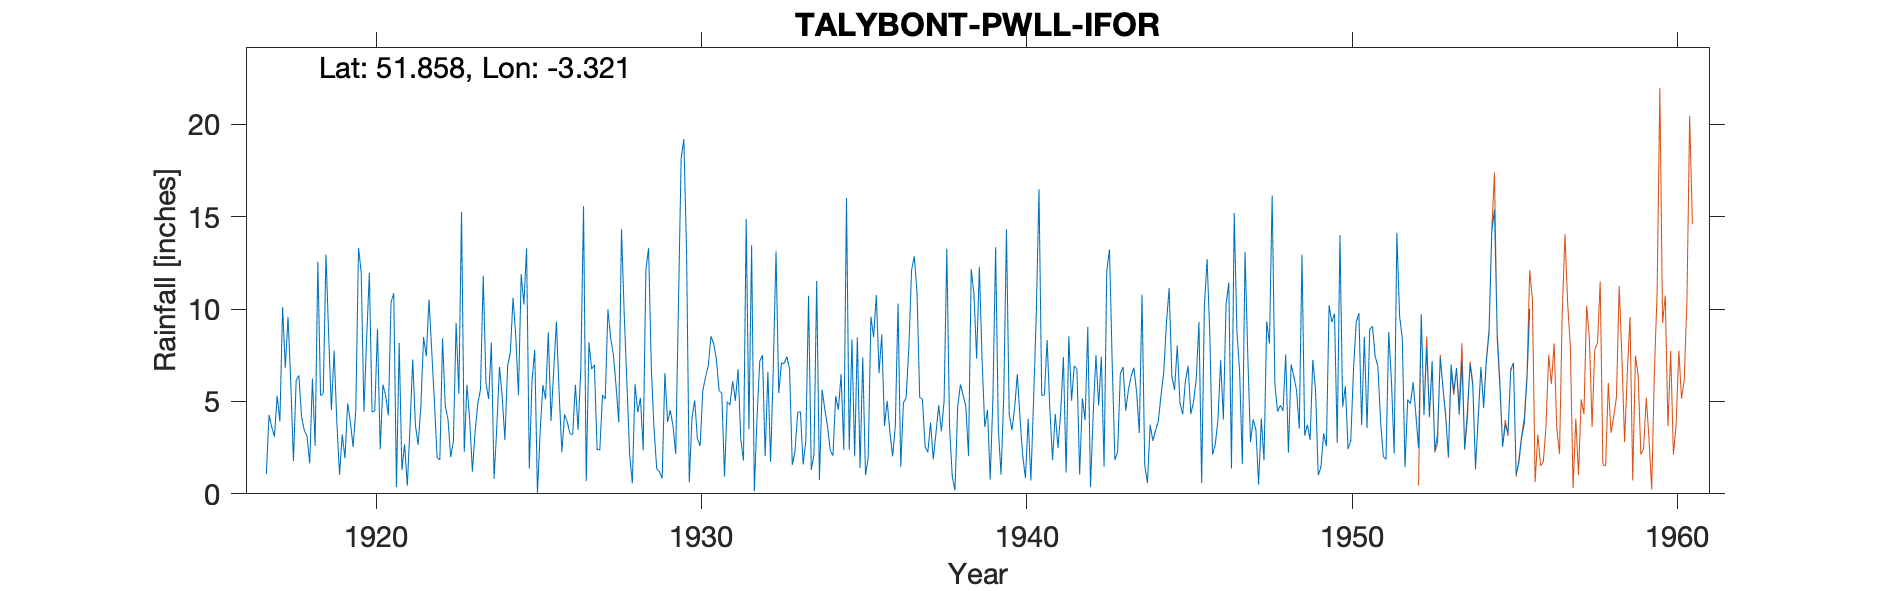

The data file committed next to this chart (first rows):
TALYBONT-PWLL-IFOR, , , , , , , , , , , , , , , , , , , , , , , 
Grid ref, SO091185, Long, -3.321, Lat, 51.86, Elevation, 1224, ft., , , , , , , , , , , , , , , 
Station no, 4183, , , , , , , , , , , , , , , , , , , , , , 
, 1910, 1911, 1912, 1913, 1914, 1915, 1916, 1917, 1918, 1919, 1920, 1921, 1922, 1923, 1924, 1925, 1926, 1927, 1928, 1929, 1930, 1931, 1932
January, , , , , , , , , 6.13, 8.54, 11.99, 10.86, 7.44, 5.41, 8.18, 10.24, 9.32, 8.19, 14.33, 3.52, 13.15, 5.58, 13.46
February, , , , , , , , 1.08, 6.41, 4.53, 4.44, 0.36, 10.52, 15.25, 0.82, 13.29, 5.45, 6.75, 9.74, 1.35, 0.62, 5.45, 0.14
March, , , , , , , , 4.27, 4.17, 7.75, 8.4, 8.16, 7.75, 2.27, 3.59, 1.37, 2.26, 6.98, 5.98, 1.2, 4.1, 0.93, 4.18
April, , , , , , , , 3.61, 3.44, 3.89, 11.96, 1.29, 4.96, 5.9, 6.87, 6.13, 4.29, 2.41, 2.15, 0.84, 5.06, 4.98, 7.18
May, , , , , , , , 3.1, 3.12, 1.03, 4.43, 2.68, 1.96, 4.04, 5.26, 7.8, 3.9, 2.37, 0.57, 6.53, 2.99, 4.8, 7.5
June, , , , , , , , 5.31, 1.65, 3.21, 4.5, 0.44, 1.84, 1.2, 2.92, 0, 3.25, 5.34, 5.93, 3.89, 2.59, 6.1, 2.04
July, , , , , , , , 3.92, 6.24, 1.92, 8.93, 3.62, 8.41, 3.36, 6.92, 3.35, 3.22, 5.13, 4.42, 4.52, 5.6, 5.04, 6.6
August, , , , , , , , 10.11, 2.59, 4.9, 2.41, 7.27, 4.74, 4.89, 7.63, 5.89, 5.9, 9.99, 5.19, 3.68, 6.32, 6.74, 1.73
September, , , , , , , , 6.82, 12.55, 3.88, 5.91, 3.69, 4.04, 5.65, 10.61, 5.12, 3.46, 8.43, 2.35, 2.15, 6.93, 2.95, 6.86
October, , , , , , , , 9.58, 5.32, 2.54, 5.34, 2.65, 1.99, 11.81, 8.55, 8.74, 6.75, 7.54, 12.15, 10.16, 8.53, 1.81, 13.12
November, , , , , , , , 6.09, 5.43, 4.55, 4.24, 4.74, 2.85, 6.01, 5.34, 3.94, 15.57, 5.84, 13.3, 18.14, 8.13, 14.87, 5.45
December, , , , , , , , 1.77, 12.95, 13.3, 10.35, 8.48, 9.25, 5.13, 11.89, 6.67, 0.69, 3.86, 6.82, 19.2, 7.29, 3.5, 7.09
Total, , , , , , , , , 70, 60.04, 82.9, 54.24, 65.75, 70.92, 78.58, 72.54, 64.06, 72.83, 82.93, 75.18, 71.31, 62.75, 75.35
NGR is up the hill from Pwll Ifor at the…, , , , , , , , , , , , , , , , , , , , , , , 
